Run: headless pygame with SDL's dummy video driver; simulated clock (each Clock.tick advances the game by its frame time, no real sleeping); random seed 0; keys injected as events and as key.get_pressed() state; no mouse input.
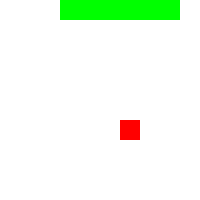
Frame 1 of 4 · flips 1–60 · no input
Frame 2 of 4 · flips 61–180 · tapped SPACE, RETURN · held RIGHT (→), D · screen unchanged from frame 1, image omitted
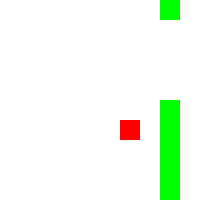
Frame 3 of 4 · flips 181–300 · held DOWN (↓), S
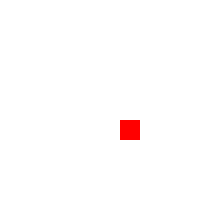
Frame 4 of 4 · flips 301–420 · held LEFT (←), A, UP (↑), W

The pygame program that drew these frames:

import pygame
import random
from pygame.draw_py import Point


class Entity:
    def __init__(self, entity_id: str, color: tuple[int, int, int]):
        if entity_id is None:
            raise ValueError("Entity id cannot be None. Enter a valid string")
        self.__entity_id = entity_id
        self.color = color
        self.body: list[Point] = [Point(0, 0)]

    def __eq__(self, value) -> bool:
        if not issubclass(type(value), Entity):
            raise ValueError("Entities can only be compared to other entities.")

        return True if self.__entity_id == value.__entity_id else False


# Define the player snake
class Snake(Entity):
    def __init__(self, snake_id: str, start_position: tuple[int, int]):
        super().__init__(entity_id=snake_id, color=(0, 255, 0))

        self.size = 5

        self.body = [start_position]
        for i in range(1, self.size):
            self.body.insert(0, (start_position[0] - i, start_position[1]))

        self.direction = "RIGHT"

    def move(self):
        head = self.body[0]
        x, y = head
        if self.direction == "UP":
            y -= 1
        elif self.direction == "DOWN":
            y += 1
        elif self.direction == "LEFT":
            x -= 1
        elif self.direction == "RIGHT":
            x += 1
        self.body.insert(0, (x, y))

        if len(self.body) > self.size:
            self.body.pop()


# Define the food
class Food(Entity):
    def __init__(self, start_position: tuple[int, int] = (0, 0)):
        super().__init__("snake_food", (255, 0, 0))

        self.body = [start_position]


class EntityContext:
    def __init__(self):
        self.__entities: list[Entity] = []

    def add_entity(self, entity: Entity):
        if entity in self.__entities:
            raise ValueError("Entity already added!")
        self.__entities.append(entity)

    def get_entities(self):
        return self.__entities

    def set_entities(self, entities: list[Entity]):
        self.__entities = entities


class EntityResolver:
    def __init__(self, rows: int, columns: int, cell_size: int) -> None:
        self.__grid_rows = rows
        self.__grid_columns = columns
        self.__cell_size = cell_size

    def resolve_entities(self, entities: list[Entity]):
        snakes: list[Snake] = []
        foods: list[Food] = []

        for entity in entities:
            if isinstance(entity, Snake):
                snakes.append(entity)
            elif isinstance(entity, Food):
                foods.append(entity)

        self.__solve_clipping(snakes)

        for snake in snakes:
            for food in foods:
                if self.__check_collision(snake, food):
                    snake.size += 1
                    entities.remove(food)
                    self.__spawn_food(entities)

        for snake_a in snakes:
            for snake_b in snakes:
                if snake_a == snake_b:
                    headless = snake_a.body[1:]
                    if snake_a.body[0] in headless:
                        entities.remove(snake_a)

        return entities

    def __spawn_food(self, entities: list[Entity]):
        invalid_position = True
        
        while invalid_position:
            food_position = (
                random.randint(0, self.__grid_columns - 1),
                random.randint(0, self.__grid_rows - 1),
            )
            invalid_position = False

            for entity in entities:
                for segment in entity.body:
                    if food_position[0] == segment[0] and food_position[1] == segment[1]:
                        invalid_position = True
                        break
        entities.append(Food(food_position))

    def __solve_clipping(self, snakes: list[Snake]):
        for snake in snakes:
            snake_head = list(snake.body[0])

            if snake_head[0] >= self.__grid_columns:
                snake_head[0] = 0
            elif snake_head[0] < 0:
                snake_head[0] = self.__grid_columns - 1
            elif snake_head[1] >= self.__grid_rows:
                snake_head[1] = 0
            elif snake_head[1] < 0:
                snake_head[1] = self.__grid_rows - 1

            snake.body[0] = snake_head

    def __check_collision(self, entity_a: Entity, entity_b: Entity):
        if (
            entity_a.body[0][0] == entity_b.body[0][0]
            and entity_a.body[0][1] == entity_b.body[0][1]
        ):
            return True
        else:
            False


class EntityTranslator:
    def __init__(self, entity_translate: dict) -> None:
        self.__entity_translate = entity_translate

    def translate_packets_to_entities(self, game_packets: list[dict]) -> EntityContext:
        context = EntityContext()

        for entity_packet in game_packets:
            entity_class = self.__entity_translate[entity_packet["entity_type"]]
            context.add_entity(entity_class(entity_packet["entity_id"]))
        return context

    def translate_entities_to_packets(self, context: EntityContext):
        game_packets = [{}]

        # TODO - Translate game entities to game packets

        return game_packets


class PlayerCommands:
    def move_snake(self, snake_id, direction):
        pass


class UIGrid:
    def __init__(self, rows: int, columns: int, cell_size: int):
        self.cell_size = cell_size

        # Set the screen size
        screen_width = self.cell_size * rows
        screen_height = self.cell_size * columns
        self.window = pygame.display.set_mode((screen_width, screen_height))
        pygame.display.set_caption("Snake Game")

    def draw(self, game_entities: list[Entity]):
        self.window.fill((255, 255, 255))

        for entity in game_entities:
            draw_positions = entity.body
            for segment in draw_positions:
                pygame.draw.rect(
                    self.window,
                    entity.color,
                    (
                        segment[0] * self.cell_size,
                        segment[1] * self.cell_size,
                        self.cell_size,
                        self.cell_size,
                    ),
                )


if "__main__" == __name__:

    # Initialize Pygame
    pygame.init()

    # Initialize the player snake and food
    snake = Snake("ducks_gonna_fly", (0, 0))
    food = Food()

    game_context = EntityContext()
    game_context.add_entity(food)
    game_context.add_entity(snake)

    rows = 10
    columns = 10
    cell_size = 20
    ui_grid = UIGrid(rows, columns, cell_size)
    entity_resolver = EntityResolver(rows, columns, cell_size)

    # Main loop
    running = True
    while running:

        # Event handling
        for event in pygame.event.get():
            if event.type == pygame.QUIT:
                running = False
            elif event.type == pygame.KEYDOWN:
                if event.key == pygame.K_UP and snake.direction != "DOWN":
                    snake.direction = "UP"
                elif event.key == pygame.K_DOWN and snake.direction != "UP":
                    snake.direction = "DOWN"
                elif event.key == pygame.K_LEFT and snake.direction != "RIGHT":
                    snake.direction = "LEFT"
                elif event.key == pygame.K_RIGHT and snake.direction != "LEFT":
                    snake.direction = "RIGHT"
                elif event.key == pygame.K_ESCAPE:
                    running = False

        # Move the snake
        snake.move()

        # Resolve game logic
        solved_entities = entity_resolver.resolve_entities(game_context.get_entities())
        game_context.set_entities(solved_entities)

        # Draw the entities
        ui_grid.draw(game_context.get_entities())

        pygame.display.flip()
        pygame.time.Clock().tick(6)

    pygame.quit()
